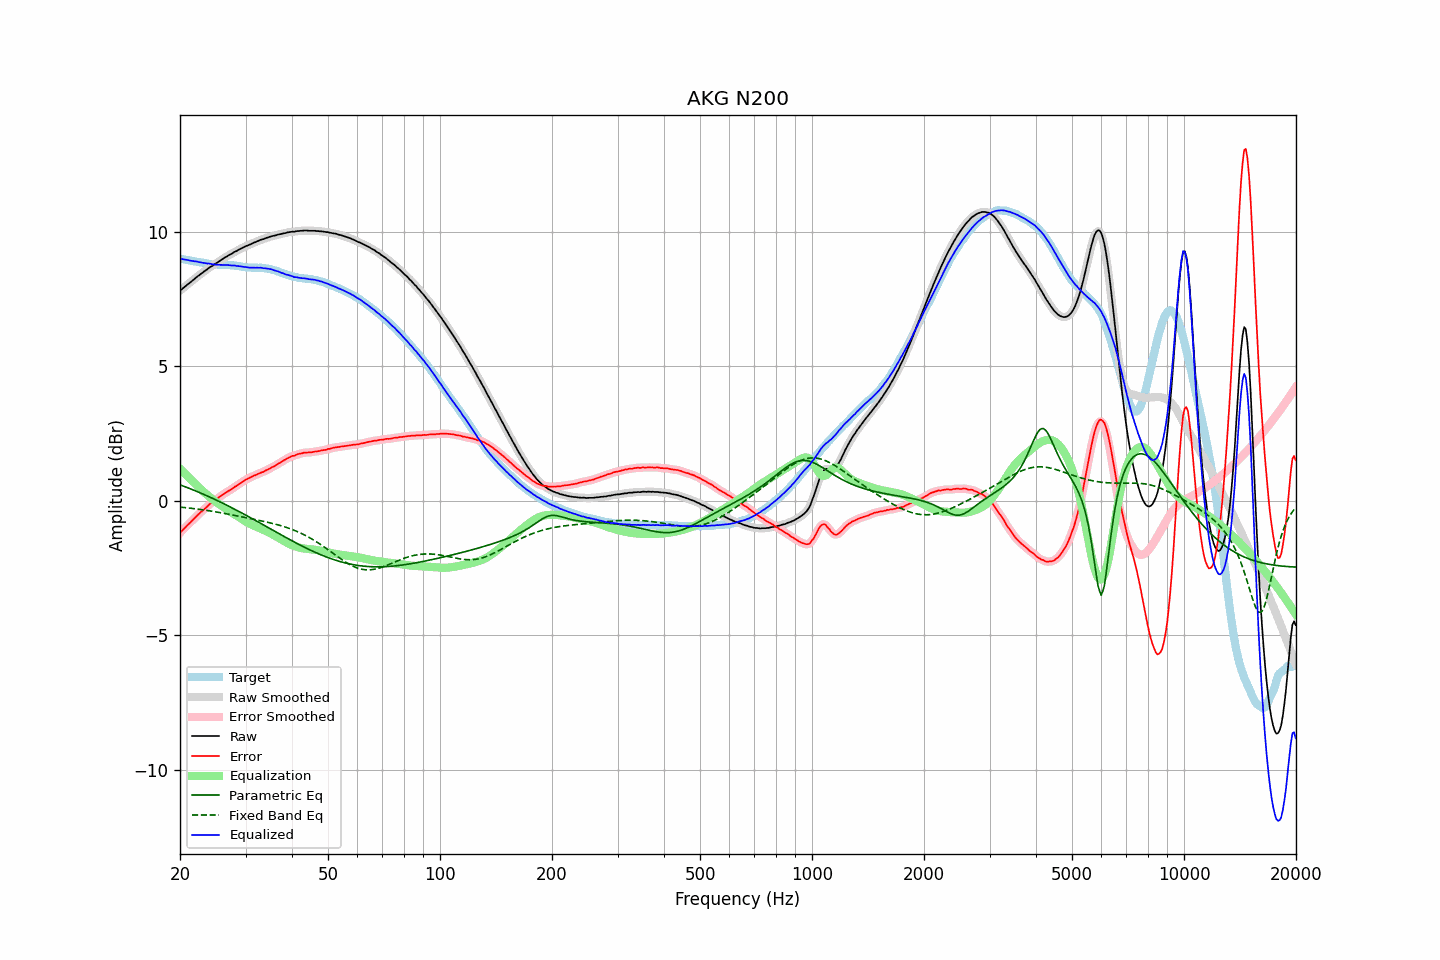

Values plotted in this chart, from the file beside it:
frequency, raw, error, smoothed, error_smoothed, equalization, parametric_eq, fixed_band_eq, equalized_raw, equalized_smoothed, target
20.00, 7.81, -1.19, 7.81, -1.19, 1.19, 0.59, -0.24, 9.00, 9.00, 9.00
20.20, 7.86, -1.13, 7.86, -1.13, 1.13, 0.57, -0.24, 8.99, 8.99, 8.99
20.40, 7.91, -1.07, 7.91, -1.07, 1.07, 0.55, -0.25, 8.98, 8.98, 8.98
20.61, 7.96, -1.01, 7.96, -1.01, 1.01, 0.52, -0.25, 8.97, 8.97, 8.97
20.81, 8.01, -0.95, 8.01, -0.95, 0.95, 0.50, -0.26, 8.96, 8.96, 8.96
21.02, 8.06, -0.89, 8.05, -0.89, 0.89, 0.48, -0.27, 8.95, 8.94, 8.95
21.23, 8.10, -0.84, 8.10, -0.83, 0.83, 0.45, -0.27, 8.93, 8.93, 8.93
21.44, 8.15, -0.78, 8.15, -0.78, 0.77, 0.43, -0.28, 8.92, 8.92, 8.92
21.66, 8.20, -0.72, 8.20, -0.72, 0.71, 0.41, -0.29, 8.91, 8.91, 8.91
21.87, 8.25, -0.65, 8.25, -0.65, 0.65, 0.38, -0.30, 8.90, 8.90, 8.90
22.09, 8.30, -0.59, 8.30, -0.59, 0.60, 0.36, -0.30, 8.89, 8.89, 8.89
22.31, 8.35, -0.53, 8.34, -0.53, 0.54, 0.33, -0.31, 8.89, 8.88, 8.88
22.54, 8.39, -0.48, 8.39, -0.48, 0.48, 0.31, -0.32, 8.87, 8.87, 8.87
22.76, 8.44, -0.42, 8.43, -0.43, 0.43, 0.28, -0.33, 8.86, 8.86, 8.86
22.99, 8.48, -0.38, 8.48, -0.37, 0.37, 0.26, -0.34, 8.85, 8.85, 8.86
23.22, 8.53, -0.32, 8.52, -0.32, 0.32, 0.23, -0.35, 8.84, 8.84, 8.84
23.45, 8.57, -0.27, 8.57, -0.27, 0.26, 0.20, -0.35, 8.83, 8.83, 8.83
23.69, 8.61, -0.22, 8.61, -0.21, 0.21, 0.18, -0.36, 8.82, 8.82, 8.82
23.92, 8.66, -0.15, 8.65, -0.16, 0.16, 0.15, -0.37, 8.82, 8.81, 8.81
24.16, 8.70, -0.10, 8.69, -0.11, 0.11, 0.12, -0.38, 8.81, 8.81, 8.80
24.40, 8.73, -0.06, 8.73, -0.06, 0.06, 0.10, -0.39, 8.79, 8.80, 8.79
24.65, 8.77, -0.02, 8.77, -0.02, 0.02, 0.07, -0.40, 8.78, 8.78, 8.79
24.89, 8.81, 0.02, 8.81, 0.02, -0.03, 0.04, -0.41, 8.78, 8.78, 8.78
25.14, 8.85, 0.06, 8.85, 0.07, -0.07, 0.01, -0.42, 8.78, 8.78, 8.78
25.39, 8.89, 0.12, 8.89, 0.11, -0.12, -0.02, -0.43, 8.77, 8.77, 8.77
25.65, 8.93, 0.16, 8.93, 0.16, -0.16, -0.05, -0.44, 8.77, 8.77, 8.77
25.91, 8.97, 0.20, 8.97, 0.20, -0.20, -0.07, -0.46, 8.77, 8.77, 8.77
26.16, 9.01, 0.24, 9.01, 0.24, -0.24, -0.10, -0.47, 8.77, 8.77, 8.77
26.43, 9.05, 0.28, 9.04, 0.28, -0.28, -0.13, -0.48, 8.77, 8.77, 8.76
26.69, 9.08, 0.32, 9.08, 0.32, -0.32, -0.16, -0.49, 8.76, 8.76, 8.76
26.96, 9.12, 0.36, 9.11, 0.35, -0.35, -0.19, -0.50, 8.76, 8.76, 8.76
27.23, 9.15, 0.39, 9.15, 0.39, -0.39, -0.22, -0.51, 8.75, 8.75, 8.76
27.50, 9.18, 0.42, 9.18, 0.43, -0.43, -0.25, -0.52, 8.75, 8.75, 8.75
27.77, 9.22, 0.47, 9.22, 0.47, -0.47, -0.29, -0.54, 8.75, 8.75, 8.75
28.05, 9.26, 0.52, 9.25, 0.51, -0.51, -0.32, -0.55, 8.75, 8.74, 8.74
28.33, 9.28, 0.54, 9.28, 0.55, -0.55, -0.35, -0.56, 8.73, 8.74, 8.74
28.62, 9.32, 0.59, 9.31, 0.59, -0.59, -0.38, -0.57, 8.73, 8.73, 8.72
28.90, 9.35, 0.63, 9.35, 0.63, -0.63, -0.41, -0.58, 8.72, 8.72, 8.72
29.19, 9.38, 0.67, 9.38, 0.67, -0.67, -0.44, -0.60, 8.71, 8.71, 8.71
29.48, 9.41, 0.71, 9.41, 0.71, -0.71, -0.47, -0.61, 8.70, 8.70, 8.70
29.78, 9.44, 0.74, 9.44, 0.75, -0.74, -0.51, -0.62, 8.69, 8.69, 8.69
30.08, 9.47, 0.79, 9.46, 0.78, -0.78, -0.54, -0.63, 8.69, 8.69, 8.68
30.38, 9.49, 0.81, 9.49, 0.81, -0.81, -0.57, -0.64, 8.67, 8.68, 8.68
30.68, 9.52, 0.84, 9.51, 0.84, -0.84, -0.60, -0.66, 8.67, 8.67, 8.67
30.99, 9.54, 0.87, 9.54, 0.87, -0.87, -0.64, -0.67, 8.66, 8.67, 8.67
31.30, 9.57, 0.90, 9.57, 0.90, -0.90, -0.67, -0.68, 8.66, 8.66, 8.66
31.61, 9.60, 0.94, 9.59, 0.93, -0.93, -0.70, -0.69, 8.67, 8.66, 8.66
31.93, 9.62, 0.95, 9.62, 0.96, -0.95, -0.74, -0.71, 8.66, 8.66, 8.67
32.24, 9.65, 0.98, 9.64, 0.98, -0.98, -0.77, -0.72, 8.67, 8.66, 8.66
32.57, 9.67, 1.01, 9.67, 1.01, -1.01, -0.80, -0.73, 8.66, 8.66, 8.66
32.89, 9.70, 1.03, 9.69, 1.03, -1.03, -0.84, -0.74, 8.66, 8.66, 8.66
33.22, 9.72, 1.06, 9.71, 1.06, -1.06, -0.87, -0.76, 8.66, 8.65, 8.66
33.55, 9.73, 1.07, 9.73, 1.08, -1.09, -0.90, -0.77, 8.64, 8.65, 8.65
33.89, 9.76, 1.12, 9.75, 1.11, -1.11, -0.94, -0.78, 8.64, 8.64, 8.64
34.23, 9.78, 1.14, 9.78, 1.14, -1.14, -0.97, -0.79, 8.64, 8.63, 8.63
34.57, 9.80, 1.17, 9.80, 1.17, -1.17, -1.00, -0.81, 8.63, 8.63, 8.63
34.92, 9.82, 1.20, 9.82, 1.20, -1.20, -1.04, -0.82, 8.61, 8.62, 8.61
35.27, 9.84, 1.24, 9.83, 1.23, -1.23, -1.07, -0.84, 8.60, 8.60, 8.60
35.62, 9.85, 1.27, 9.85, 1.27, -1.27, -1.10, -0.85, 8.58, 8.58, 8.58
35.97, 9.86, 1.29, 9.86, 1.30, -1.30, -1.14, -0.87, 8.56, 8.56, 8.56
... 635 more rows
